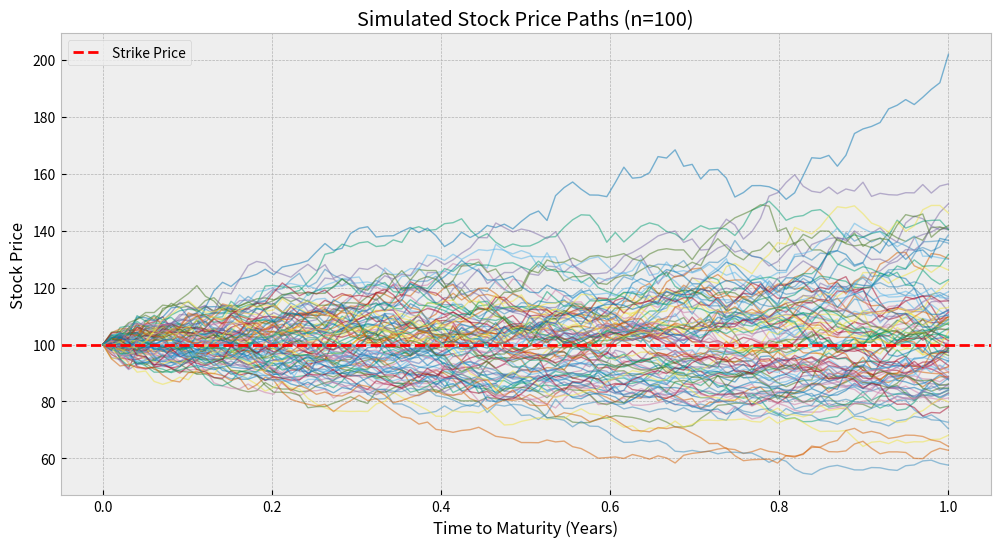

This chart was generated by the following Python code:
#!/usr/bin/env python
"""
Monte Carlo Simulation for European Option Pricing
This program calculates call and put option prices using Monte Carlo simulation
and visualizes the simulated stock price paths.
"""

import numpy as np
import matplotlib.pyplot as plt
import os
plt.style.use("bmh")

class OptionPricing:
    def __init__(self, S0, E, T, rf, sigma, iterations):
        """
        Initialize the OptionPricing model with given parameters.
        
        Parameters:
        S0 (float): Initial stock price
        E (float): Strike price
        T (float): Time to maturity in years
        rf (float): Risk-free interest rate
        sigma (float): Volatility
        iterations (int): Number of Monte Carlo simulations
        """
        self.S0 = S0
        self.E = E
        self.T = T
        self.rf = rf
        self.sigma = sigma
        self.iterations = iterations
        
        # Create figures directory if it doesn't exist
        if not os.path.exists('./figs'):
            os.makedirs('./figs')

    def call_option_simulation(self):
        """
        Calculate the price of a European call option using Monte Carlo simulation.
        
        Returns:
        float: Estimated call option price
        """
        # Initialize option data array with two columns:
        # Column 1: zeros (for comparison in max function)
        # Column 2: will store the payoff values
        option_data = np.zeros([self.iterations, 2])
        
        # Generate random normal variables for the simulation
        rand = np.random.normal(0, 1, [1, self.iterations])

        # Calculate stock price at maturity using GBM formula
        stock_price = self.S0 * np.exp(self.T * (self.rf - 0.5 * self.sigma**2) +
                                     self.sigma * np.sqrt(self.T) * rand)

        # Calculate payoff: max(S-E, 0) for call option
        option_data[:, 1] = stock_price - self.E

        # Calculate average payoff across all simulations
        average = np.sum(np.amax(option_data, axis=1)) / float(self.iterations)
        
        # Discount the average payoff to present value
        return np.exp(-1 * self.rf * self.T) * average

    def put_option_simulation(self):
        """
        Calculate the price of a European put option using Monte Carlo simulation.
        
        Returns:
        float: Estimated put option price
        """
        # Initialize option data array with two columns:
        # Column 1: zeros (for comparison in max function)
        # Column 2: will store the payoff values
        option_data = np.zeros([self.iterations, 2])
        
        # Generate random normal variables for the simulation
        rand = np.random.normal(0, 1, [1, self.iterations])

        # Calculate stock price at maturity using GBM formula
        stock_price = self.S0 * np.exp(self.T * (self.rf - 0.5 * self.sigma**2) +
                                     self.sigma * np.sqrt(self.T) * rand)

        # Calculate payoff: max(E-S, 0) for put option
        option_data[:, 1] = self.E - stock_price

        # Calculate average payoff across all simulations
        average = np.sum(np.amax(option_data, axis=1)) / float(self.iterations)
        
        # Discount the average payoff to present value
        return np.exp(-1 * self.rf * self.T) * average
    
    def plot_simulated_prices(self, n_paths=1000):
        """
        Plot simulated stock price paths and save to ./figs/
        
        Parameters:
        n_paths (int): Number of paths to plot (for clarity)
        """
        if n_paths > self.iterations:
            n_paths = self.iterations
        
        # Generate time points
        time_points = np.linspace(0, self.T, 100)
        
        # Initialize array for price paths
        price_paths = np.zeros((n_paths, len(time_points)))
        
        # Generate random numbers for simulation
        rand = np.random.normal(0, 1, [n_paths, len(time_points)])
        
        # Calculate price paths
        for i, t in enumerate(time_points):
            if i == 0:
                price_paths[:, i] = self.S0
            else:
                dt = time_points[i] - time_points[i-1]
                price_paths[:, i] = price_paths[:, i-1] * np.exp(
                    (self.rf - 0.5 * self.sigma**2) * dt +
                    self.sigma * np.sqrt(dt) * rand[:, i]
                )
        
        # Plot the simulated paths
        plt.figure(figsize=(12, 6))
        for path in price_paths:
            plt.plot(time_points, path, lw=1, alpha=0.5)
        
        plt.axhline(y=self.E, color='r', linestyle='--', label='Strike Price')
        plt.title(f'Simulated Stock Price Paths (n={n_paths})')
        plt.xlabel('Time to Maturity (Years)')
        plt.ylabel('Stock Price')
        plt.legend()
        plt.grid(True)
        
        # Save the figure
        plt.savefig('./figs/blackScholesMC_simulated_paths.png')
        plt.close()

if __name__ == "__main__":
    # Initialize the model with parameters
    model = OptionPricing(100, 100, 1, 0.05, 0.2, 1000000)
    
    # Calculate and print option prices
    call_price = model.call_option_simulation()
    put_price = model.put_option_simulation()
    print("The value of the call option: $%.2f" % call_price)
    print("The value of the put option: $%.2f" % put_price)
    
    # Plot and save simulated paths
    model.plot_simulated_prices(n_paths=100)
